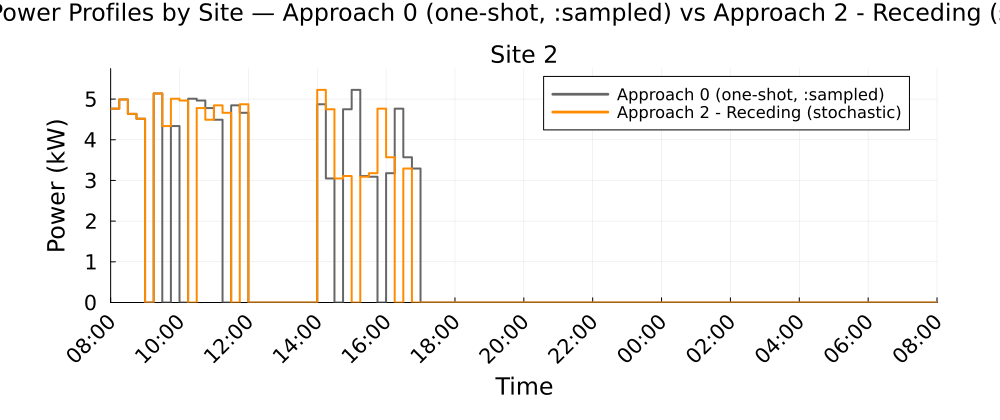

Source data for this figure (header and first rows):
Time_Period, Clock, Site_2_A0_kW, Site_2_A2R_kW
1, 08:00, 4.764, 4.764
2, 08:15, 4.99, 4.99
3, 08:30, 4.636, 4.636
4, 08:45, 4.517, 4.517
5, 09:00, 0.0, 0.0
6, 09:15, 5.138, 5.138
7, 09:30, 0.0, 4.337
8, 09:45, 4.337, 5.008
9, 10:00, 0.0, 4.964
10, 10:15, 5.008, 0.0
11, 10:30, 4.964, 4.779
12, 10:45, 4.779, 4.493
13, 11:00, 4.493, 4.845
14, 11:15, 0.0, 4.662
15, 11:30, 4.845, 0.0
16, 11:45, 4.662, 4.873
17, 12:00, 0.0, 0.0
18, 12:15, 0.0, 0.0
19, 12:30, 0.0, 0.0
20, 12:45, 0.0, 0.0
21, 13:00, 0.0, 0.0
22, 13:15, 0.0, 0.0
23, 13:30, 0.0, 0.0
24, 13:45, 0.0, 0.0
25, 14:00, 4.873, 5.225
26, 14:15, 3.049, 4.75
27, 14:30, 0.0, 3.049
28, 14:45, 4.75, 3.109
29, 15:00, 5.225, 0.0
30, 15:15, 3.109, 3.092
31, 15:30, 3.092, 3.178
32, 15:45, 0.0, 4.763
33, 16:00, 3.178, 3.57
34, 16:15, 4.763, 0.0
35, 16:30, 3.57, 3.293
36, 16:45, 3.293, 0.0
37, 17:00, 0.0, 0.0
38, 17:15, 0.0, 0.0
39, 17:30, 0.0, 0.0
40, 17:45, 0.0, 0.0
41, 18:00, 0.0, 0.0
42, 18:15, 0.0, 0.0
43, 18:30, 0.0, 0.0
44, 18:45, 0.0, 0.0
45, 19:00, 0.0, 0.0
46, 19:15, 0.0, 0.0
47, 19:30, 0.0, 0.0
48, 19:45, 0.0, 0.0
49, 20:00, 0.0, 0.0
50, 20:15, 0.0, 0.0
51, 20:30, 0.0, 0.0
52, 20:45, 0.0, 0.0
53, 21:00, 0.0, 0.0
54, 21:15, 0.0, 0.0
55, 21:30, 0.0, 0.0
56, 21:45, 0.0, 0.0
57, 22:00, 0.0, 0.0
58, 22:15, 0.0, 0.0
59, 22:30, 0.0, 0.0
60, 22:45, 0.0, 0.0
... 36 more rows
